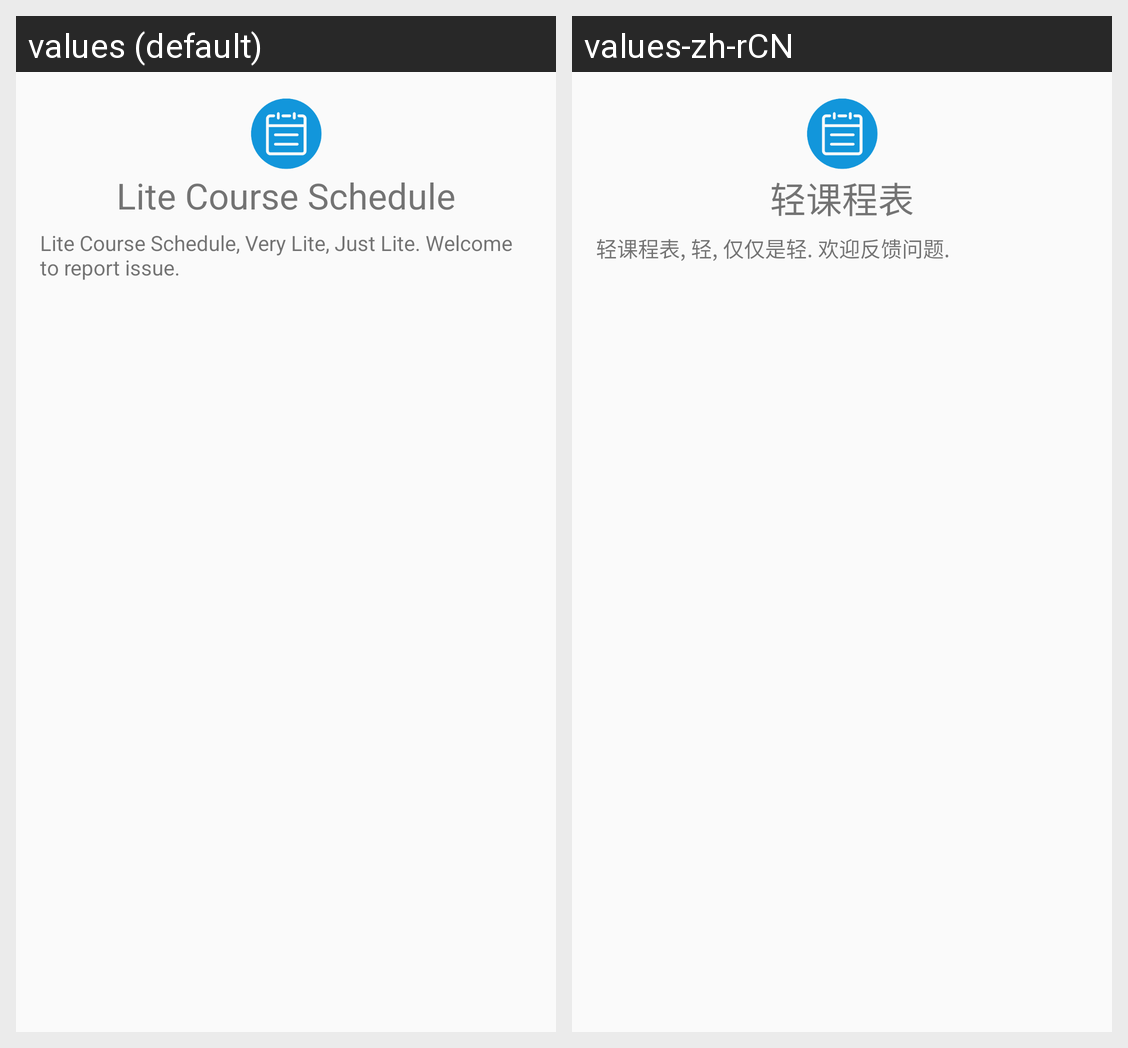

Strings drawn on this Android screen and how each of the app's shown locales translates them:
Android screen res/layout/about_me.xml rendered under 2 locales, left to right: values (default), values-zh-rCN. Device: Nexus 5 (rendered at 1080×1920; each locale shown at half size, 540×960, under a caption strip naming it); theme AppTheme.NoActionBar.
Strings drawn on this screen, with the default value and each locale's value (text and hints the layout hard-codes, and strings that could not be matched under every locale, appear in the picture but are not listed):

app_name
  values: Lite Course Schedule
  values-zh-rCN: 轻课程表

about_text
  values: Lite Course Schedule, Very Lite, Just Lite. Welcome to report issue.
  values-zh-rCN: 轻课程表, 轻, 仅仅是轻. 欢迎反馈问题.
